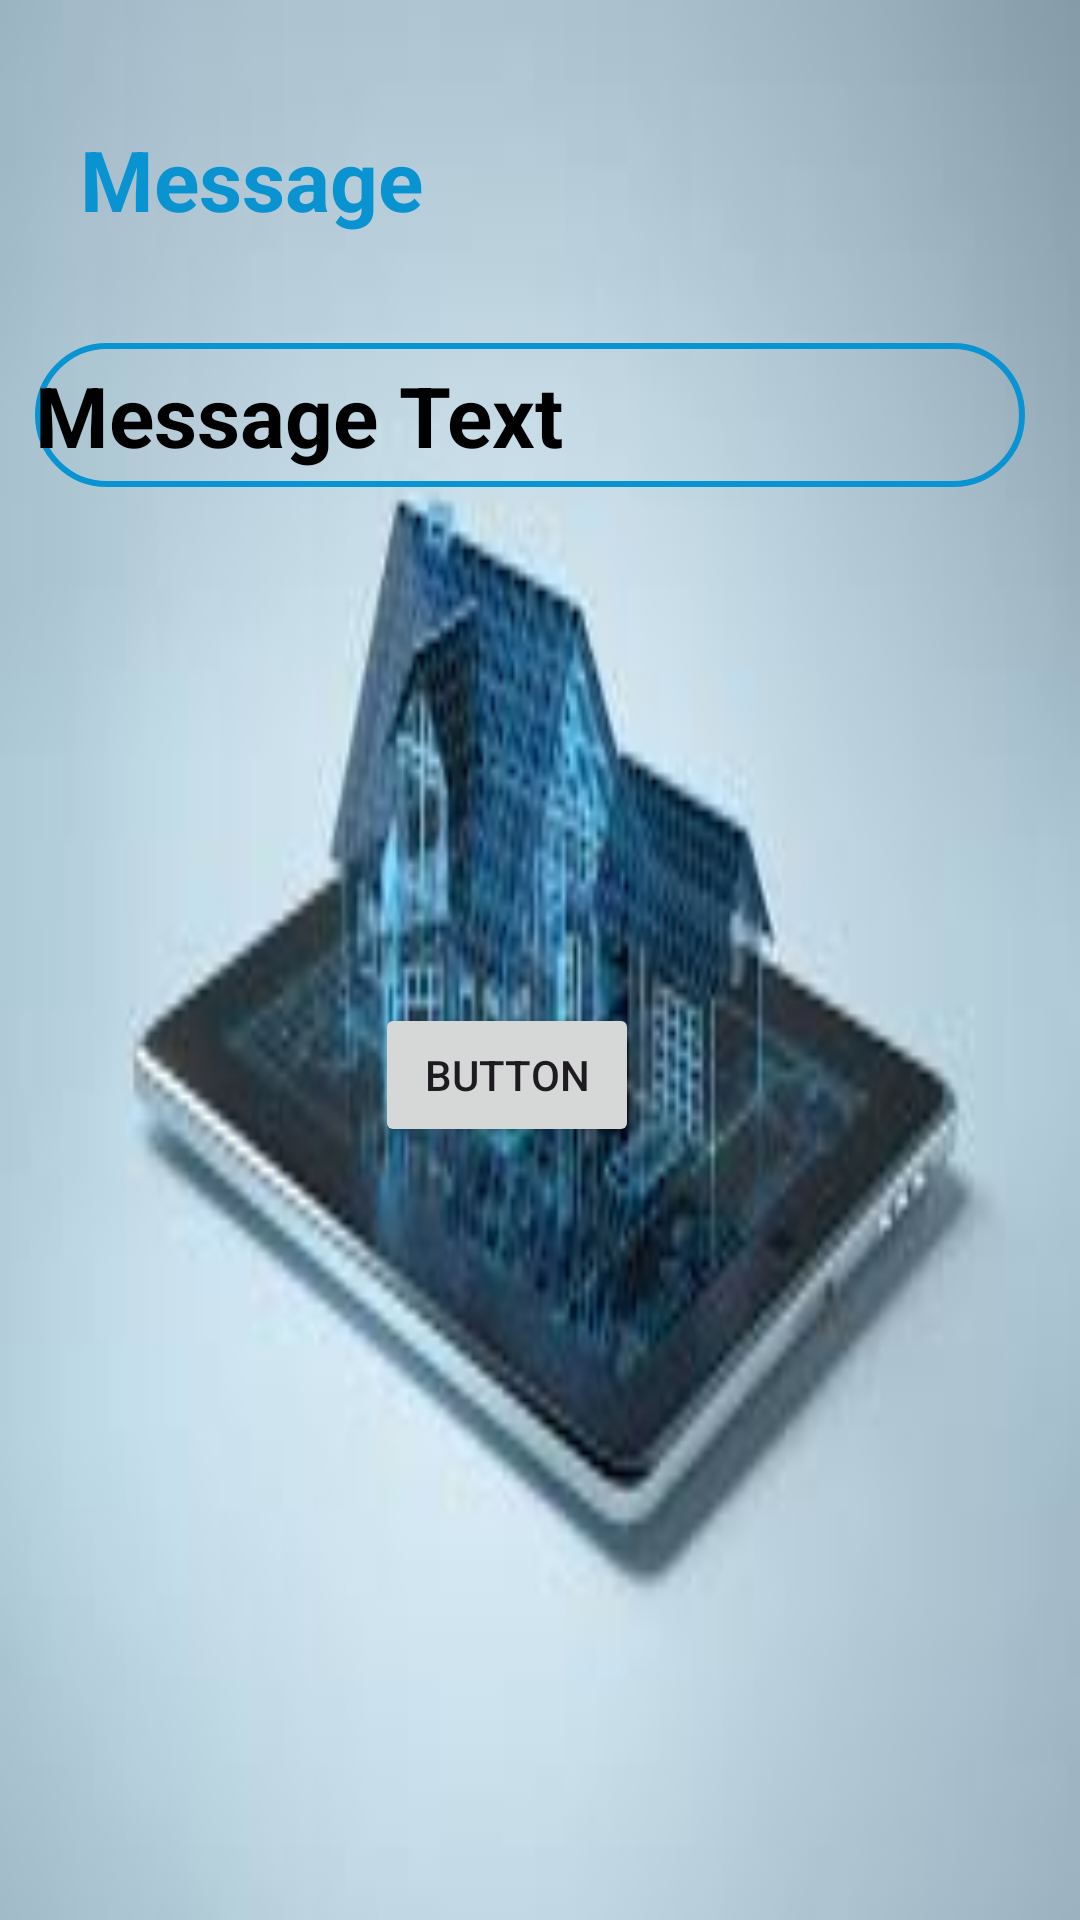

Android layout source for this screen:
<!-- AndroidManifest.xml: application theme Theme.SamrtHome0 -->
<!-- res/layout/activity_set_message.xml -->
<?xml version="1.0" encoding="utf-8"?>
<androidx.constraintlayout.widget.ConstraintLayout xmlns:android="http://schemas.android.com/apk/res/android"
    xmlns:app="http://schemas.android.com/apk/res-auto"
    xmlns:tools="http://schemas.android.com/tools"
    android:id="@+id/main"
    android:layout_width="match_parent"
    android:layout_height="match_parent"
    android:background="@drawable/smart"
    tools:context=".Setpassword">
    <EditText
        android:id="@+id/MessageEdittxt"
        android:layout_width="wrap_content"
        android:layout_height="wrap_content"
        android:ems="10"
        android:inputType="text"
        android:minHeight="48dp"
        android:hint="Message Text"
        android:textColorHint="@color/black"
        android:textSize="28dp"
        android:textStyle="bold"
        android:background="@drawable/input_pg"
        app:layout_constraintBottom_toBottomOf="parent"
        app:layout_constraintEnd_toEndOf="parent"
        app:layout_constraintHorizontal_bias="0.393"
        app:layout_constraintStart_toStartOf="parent"
        app:layout_constraintTop_toTopOf="parent"
        app:layout_constraintVertical_bias="0.193" />

    <TextView
        android:id="@+id/Messagetxt"
        android:layout_width="wrap_content"
        android:layout_height="wrap_content"
        android:text="Message"
        android:textColor="#0993D1"
        android:textSize="28dp"

        android:textStyle="bold"
        app:layout_constraintBottom_toTopOf="@+id/MessageEdittxt"
        app:layout_constraintEnd_toEndOf="parent"
        app:layout_constraintHorizontal_bias="0.108"
        app:layout_constraintStart_toStartOf="parent"
        app:layout_constraintTop_toTopOf="parent"
        app:layout_constraintVertical_bias="0.531" />

    <Button
        android:id="@+id/buttonsavemessage"
        android:layout_width="wrap_content"
        android:layout_height="wrap_content"
        android:text="Button"
        app:layout_constraintBottom_toBottomOf="parent"
        app:layout_constraintEnd_toEndOf="parent"
        app:layout_constraintHorizontal_bias="0.459"
        app:layout_constraintStart_toStartOf="parent"
        app:layout_constraintTop_toTopOf="parent"
        app:layout_constraintVertical_bias="0.565" />

</androidx.constraintlayout.widget.ConstraintLayout>
<!-- resources referenced by this layout -->
<resources>
  <!-- drawable input_pg (drawable) -->
  <?xml version="1.0" encoding="utf-8"?>
  <shape xmlns:android="http://schemas.android.com/apk/res/android">
      <stroke android:color="#0894D3" android:width="2dp"/>
      <corners android:radius="70dp"/>
  </shape>
  <!-- drawable smart: jpg bitmap (drawable, 5526 bytes) -->
  <style name="Theme.SamrtHome0" parent="Base.Theme.SamrtHome0" />
  <style name="Base.Theme.SamrtHome0" parent="Theme.Material3.DayNight.NoActionBar">
          
          
      </style>
  <!-- not gathered from this repository: default colours our renderer supplied (Android Studio template values) -->
  <color name="black">#FF000000</color>
</resources>
